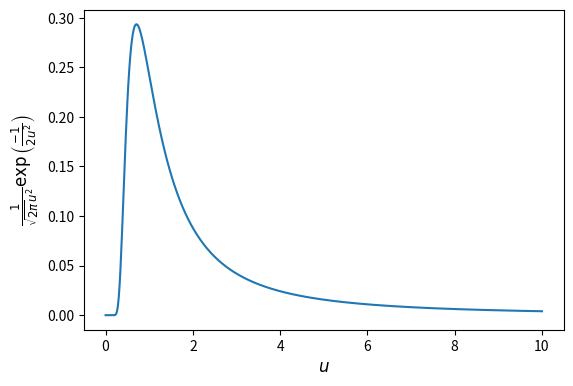
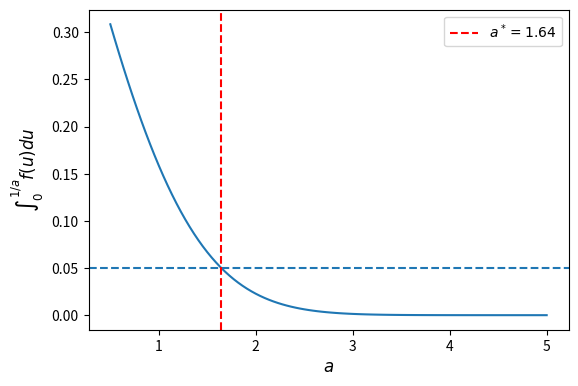

Python code for these plots, in order:
'''
Este script resuelve la ecuacion (1) del documento enunciado.pdf. La idea es
buscar el valor de a para el cual la integral toma un valor de 0.05.
'''

import numpy as np
import matplotlib.pyplot as plt
from scipy.integrate import quad
from scipy.optimize import newton


def gausiana(x):
    """Funcion argumento de la integral de la ec. 1 del P1 de la tarea."""
    output = np.exp(-x**2/2) / np.sqrt(2*np.pi)
    return output


plt.figure(1, figsize=(6, 4))
plt.clf()

x_to_plot = np.linspace(-5, 5, 100)
plt.plot(x_to_plot, gausiana(x_to_plot))

plt.xlabel("$x$", fontsize=12)
plt.ylabel(r"$\exp(x^2/2)/\sqrt{2\pi}$", fontsize=12)
plt.subplots_adjust(top=0.95, right=0.95, left=0.15, bottom=0.15)
plt.show()

# Notese que esta funcion y el grafico no estan en el informe, sin embargo fue
# parte del proceso exploratorio para resolver el problema.


def gausiana_cv(u):
    """La funcion a integrar luego del cambio de variable u=1/y.
    """
    output = np.exp(-1/(2 * u**2)) / u**2 / np.sqrt(2*np.pi)
    return output


plt.figure(1, figsize=(6, 4))
plt.clf()

u_to_plot = np.linspace(1e-5, 10, 500)
plt.plot(u_to_plot, gausiana_cv(u_to_plot))

plt.xlabel("$u$", fontsize=12)
plt.ylabel(r"$\frac{1}{\sqrt{2\pi}u^2}\exp\left(\frac{-1}{2u^2}\right)$",
           fontsize=12)
plt.subplots_adjust(top=0.95, right=0.95, left=0.15, bottom=0.15)

plt.savefig("integral.pdf")
plt.show()


def integral_cv(a):
    """Calcula la integral de la funcion gaussiana_cv entre 0 y 1/a.
    """
    if type(a) == np.ndarray:
        output = [quad(gausiana_cv, 0, 1/a_i)[0] for a_i in a]
        output = np.array(output)
    else:
        output = quad(gausiana_cv, 0, 1/a)[0]
    return output


# A continuacion, una prueba de que la funcion integral_cv entrega resultados
# razonables
print("integral_cv(a=inf) = {:.5f}".format(integral_cv(1e4)))  # deberia dar ~0
print("integral_cv(a=0) = {:.5f}".format(integral_cv(1e-4)))  # deberia dar ~.5

print(integral_cv(np.array([1e4, 1e-4])))  # testing that it works for arrays

# Ahora hay que implementar la búsqueda del punto de interseccion entre la
# integral_cv y el valor 0.05


def func_zero(a):
    return integral_cv(a) - 0.05


a_star, result = newton(func_zero, 1, full_output=True)
print("El valor buscado es {:.3f}".format(a_star))
print("Numero de iteraciones: {}".format(result.iterations))

plt.figure(2, figsize=(6, 4))
plt.clf()

a_to_plot = np.linspace(0.5, 5, 100)
plt.plot(a_to_plot, integral_cv(a_to_plot))

plt.xlabel("$a$", fontsize=12)
plt.ylabel(r"$\int_0^{1/a} f(u) du $", fontsize=12)
plt.subplots_adjust(top=0.95, right=0.95, left=0.15, bottom=0.15)

plt.axhline(0.05, ls='--')
plt.axvline(a_star, ls='--', color='r', label="$a^*={:.2f}$".format(a_star))

plt.legend()
plt.savefig("solucion.pdf")
plt.show()


print("=====\n")
a_star, result = newton(func_zero, 0.5, full_output=True)
print("El valor buscado es {:.3f}".format(a_star))
print("Numero de iteraciones: {}".format(result.iterations))
